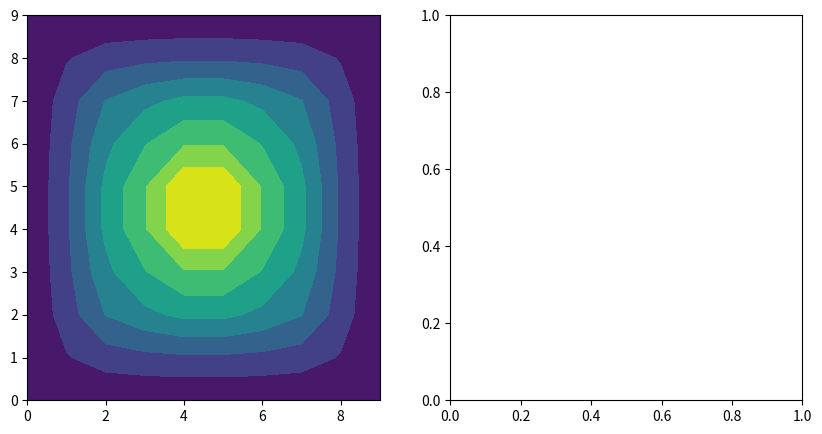

Reproduce this figure in Python.
# implicit none
# integer ix,iy,n
# real x,y,r,xp,yp,rp,eps
import numpy as np
import pandas as pd
import matplotlib.pyplot as plt

eps = 0.00001
def eq100(x):
    if(x < -0.25):
        xp=-1/(8*(1+2*x))
    elif(x < 0.25):
        xp=x
    else:
        xp=1/(8*(1-2*x))
    return xp

Xs = np.linspace(-0.5, 0.5, 10) + eps
Ys = Xs

datas = []
for x in Xs:
    xp = eq100(x)
    for y in Ys:
        yp = eq100(y)

        r = np.linalg.norm(np.array([x, y]))
        rp = np.linalg.norm(np.array([xp, yp]))

        data = [np.squeeze(i) for i in [x, y, xp, yp, r, np.exp(-3*r), np.exp(-3*rp)]]
        datas.append(data)


data = pd.DataFrame(datas, columns=['x', 'y', 'xp', 'yp', 'r', 'exp_r', 'exp_rp'])

plot2d_data = data.pivot(index='x', columns='y', values='exp_rp')

fig, axs = plt.subplots(1, 2, figsize=(10, 5))

print(plot2d_data)

axs[0].contourf(plot2d_data)

plt.show()
